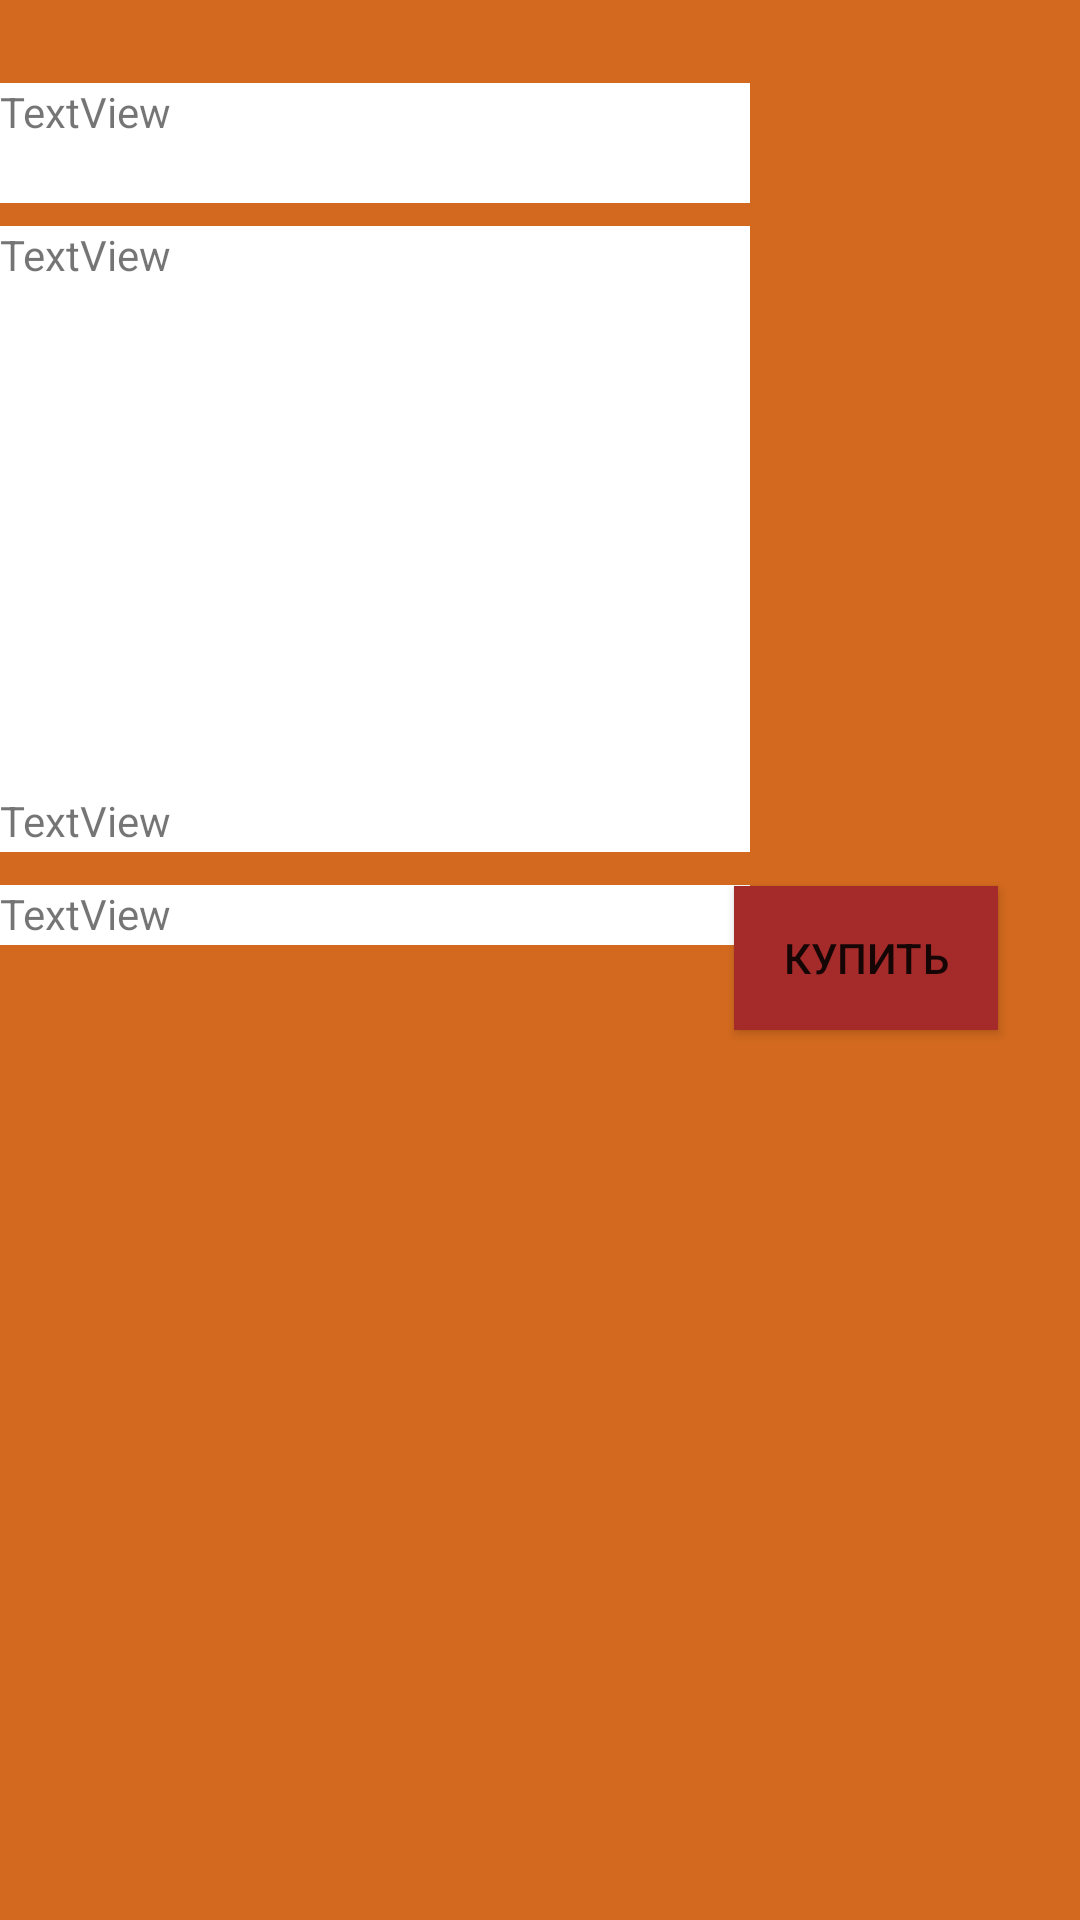

Android layout source for this screen:
<!-- AndroidManifest.xml: application theme Theme.AppCompat.DayNight.NoActionBar -->
<!-- res/layout/activity_buy_product.xml -->
<?xml version="1.0" encoding="utf-8"?>
<androidx.constraintlayout.widget.ConstraintLayout xmlns:android="http://schemas.android.com/apk/res/android"
    xmlns:app="http://schemas.android.com/apk/res-auto"
    xmlns:tools="http://schemas.android.com/tools"
    android:layout_width="match_parent"
    android:layout_height="match_parent"
    android:background="#D2691E"
    tools:context=".BuyTicket">

    <TextView
        android:id="@+id/descName"
        android:background="@color/white"
        android:layout_width="250dp"
        android:layout_height="40dp"
        android:text="TextView"
        app:layout_constraintBottom_toBottomOf="parent"
        app:layout_constraintEnd_toEndOf="parent"
        app:layout_constraintHorizontal_bias="0.0"
        app:layout_constraintStart_toStartOf="parent"
        app:layout_constraintTop_toTopOf="parent"
        app:layout_constraintVertical_bias="0.046" />

    <TextView
        android:id="@+id/descDesc"
        android:layout_width="250dp"
        android:layout_height="200dp"
        android:background="@color/white"
        android:inputType="textMultiLine"
        android:nestedScrollingEnabled="true"
        android:text="TextView"
        app:layout_constraintBottom_toBottomOf="parent"
        app:layout_constraintEnd_toEndOf="parent"
        app:layout_constraintHorizontal_bias="0.0"

        app:layout_constraintStart_toStartOf="parent"
        app:layout_constraintTop_toTopOf="parent"
        app:layout_constraintVertical_bias="0.171" />

    <TextView
        android:id="@+id/descPrice"
        android:layout_width="250dp"
        android:layout_height="20dp"
        android:text="TextView"
        android:background="@color/white"
        app:layout_constraintBottom_toBottomOf="parent"
        app:layout_constraintEnd_toEndOf="parent"
        app:layout_constraintHorizontal_bias="0.0"
        app:layout_constraintStart_toStartOf="parent"
        app:layout_constraintTop_toTopOf="parent"
        app:layout_constraintVertical_bias="0.476" />

    <TextView
        android:id="@+id/descTime"
        android:layout_width="250dp"
        android:layout_height="20dp"
        android:text="TextView"
        android:background="@color/white"
        app:layout_constraintBottom_toBottomOf="parent"
        app:layout_constraintEnd_toEndOf="parent"
        app:layout_constraintHorizontal_bias="0.0"
        app:layout_constraintStart_toStartOf="parent"
        app:layout_constraintTop_toTopOf="parent"
        app:layout_constraintVertical_bias="0.426" />

    <ImageView
        android:id="@+id/descImage"
        android:layout_width="250dp"
        android:layout_height="250dp"
        app:layout_constraintBottom_toBottomOf="parent"
        app:layout_constraintEnd_toEndOf="parent"
        app:layout_constraintHorizontal_bias="0.0"
        app:layout_constraintStart_toStartOf="parent"
        app:layout_constraintTop_toTopOf="parent"
        app:layout_constraintVertical_bias="0.802"
        tools:srcCompat="@tools:sample/avatars" />

    <Button
        android:id="@+id/buyBuy"
        android:layout_width="wrap_content"
        android:layout_height="wrap_content"
        android:text="Купить"
        android:background="#A52A2A"
        app:layout_constraintBottom_toBottomOf="parent"
        app:layout_constraintEnd_toEndOf="parent"
        app:layout_constraintHorizontal_bias="0.9"
        app:layout_constraintStart_toStartOf="parent"
        app:layout_constraintTop_toTopOf="parent"
        app:layout_constraintVertical_bias="0.499" />
</androidx.constraintlayout.widget.ConstraintLayout>
<!-- resources referenced by this layout -->
<resources>

  <!-- not gathered from this repository: default colours our renderer supplied (Android Studio template values) -->
  <color name="white">#FFFFFFFF</color>
</resources>
